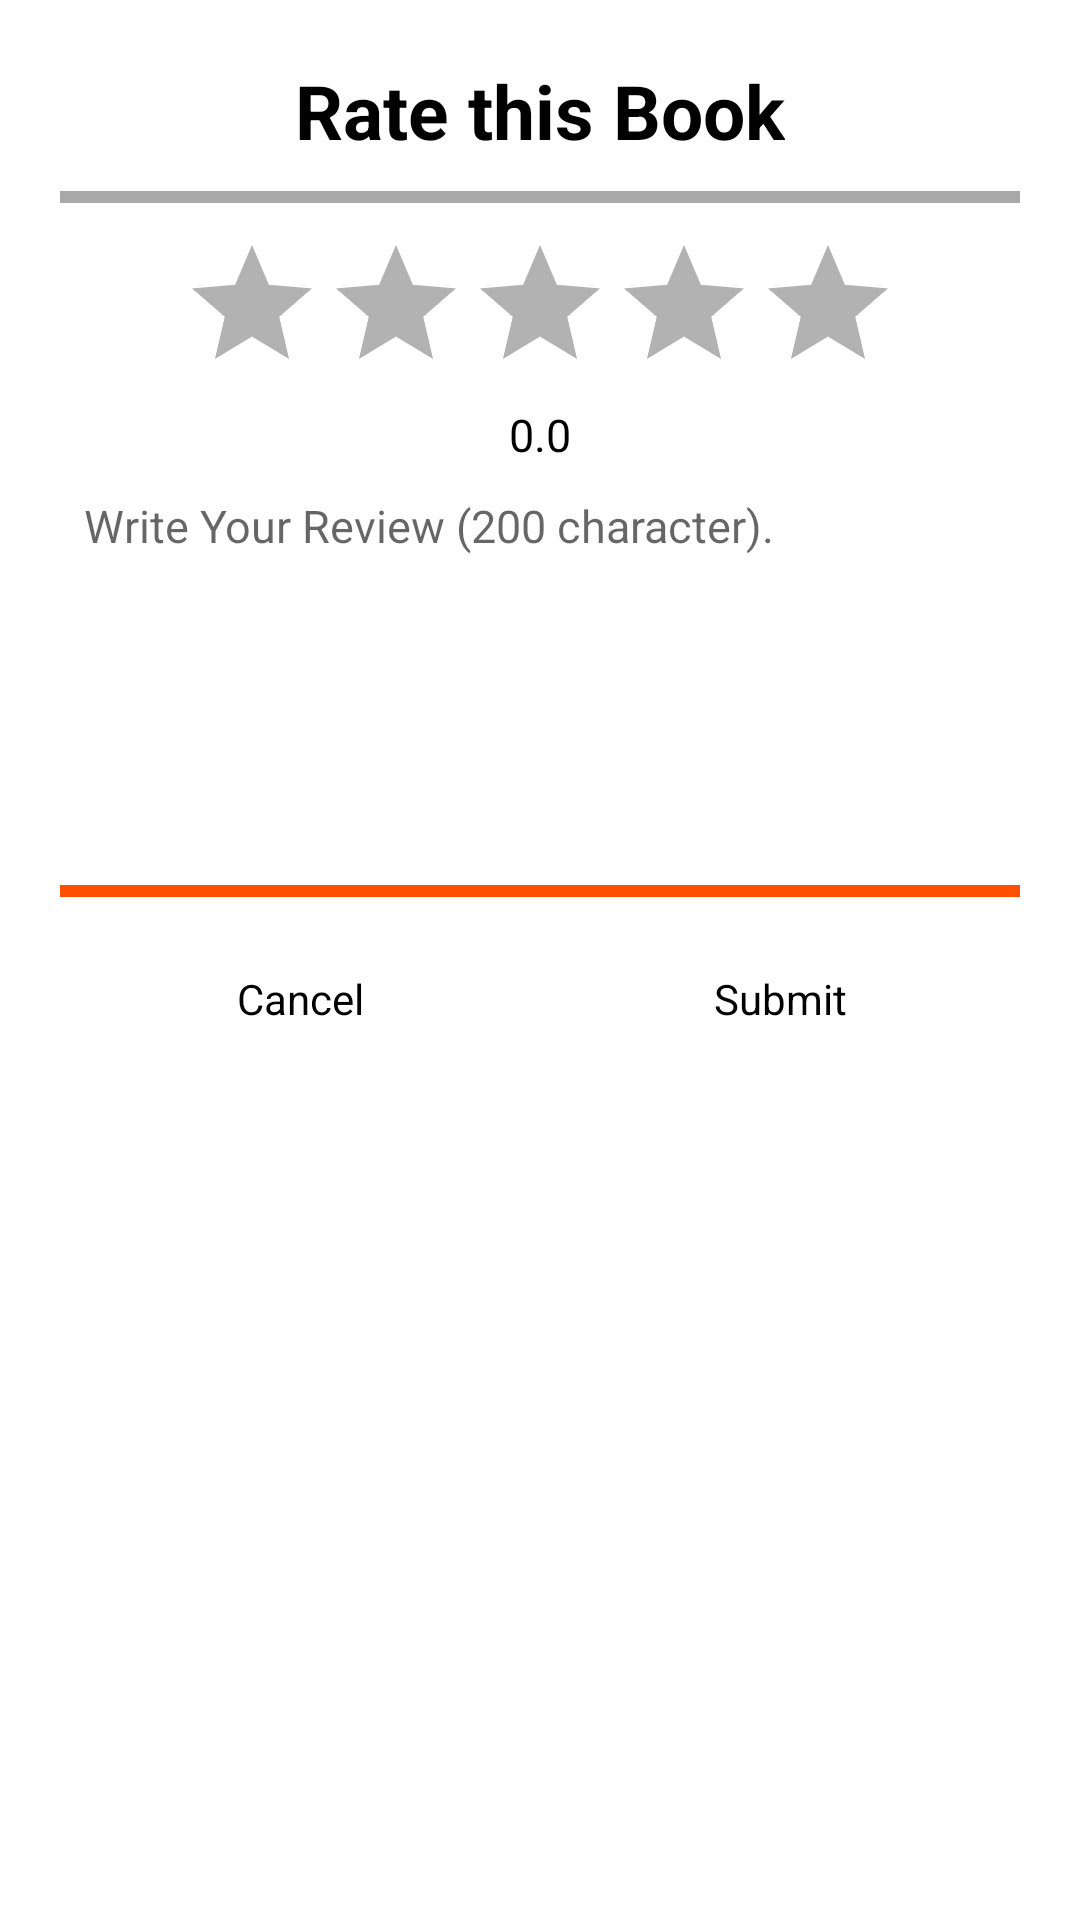

Reconstruct the res/layout file that produces this screen, plus the resources it refers to.
<!-- AndroidManifest.xml: application theme Theme.NewWriters -->
<!-- res/layout/review.xml -->
<?xml version="1.0" encoding="utf-8"?>
<LinearLayout xmlns:android="http://schemas.android.com/apk/res/android"
    android:orientation="vertical"
    android:layout_width="match_parent"
    android:padding="20dp"
    android:layout_height="wrap_content"
    android:id="@+id/snackfor_review"
    android:background="@color/white">
    <TextView
        android:layout_width="wrap_content"
        android:layout_height="wrap_content"
        android:layout_gravity="center"
        android:textSize="25dp"
        android:textStyle="bold"
        android:text="Rate this Book"
        />
    <FrameLayout
        android:layout_marginTop="10dp"
        android:layout_width="match_parent"
        android:background="@color/gray"
        android:layout_height="4dp"/>
    <RatingBar
        android:id="@+id/rate_book"
        android:layout_width="wrap_content"
        android:layout_height="wrap_content"
        android:clickable="true"
        android:isIndicator="false"
        android:layout_gravity="center"
        android:layout_marginTop="10dp"
        android:numStars="5"
        android:theme="@style/RatingBar"
        android:stepSize="0.1"
        />
    <TextView
        android:id="@+id/tv_review"
        android:layout_width="wrap_content"
        android:layout_height="wrap_content"
        android:layout_gravity="center"
        android:text="0.0"
        android:textSize="15dp"
        />
    <EditText
        android:id="@+id/review_writing"
        android:layout_marginTop="10dp"
        android:inputType="textMultiLine"
        android:lines="8"
        android:hint="Write Your Review (200 character)."
        android:minLines="6"
        android:gravity="top|left"
        android:maxLines="10"
        android:textSize="15dp"
        android:paddingLeft="8dp"
        android:background="@drawable/cornerborder"
        android:layout_height="120dp"
        android:layout_width="match_parent"
        android:scrollbars="vertical"
        />
    <FrameLayout
        android:layout_width="match_parent"
        android:background="@color/orange"
        android:layout_marginTop="10dp"
        android:layout_height="4dp"/>
    <LinearLayout
        android:layout_width="match_parent"
        android:layout_height="wrap_content"
        android:orientation="horizontal"
        android:layout_marginTop="10dp">
    <Button
        android:id="@+id/cancel_review"
        android:layout_width="0dp"
        android:layout_height="wrap_content"
        android:layout_weight="1"
        android:text="Cancel"
        android:textAllCaps="false"
        android:background="@drawable/cornerborder"
        />
        <Button
        android:id="@+id/submit_review"
        android:layout_width="0dp"
        android:layout_height="wrap_content"
        android:layout_weight="1"
        android:text="Submit"
        android:textAllCaps="false"
        android:background="@drawable/cornerborder"
        />
    </LinearLayout>

</LinearLayout>
<!-- resources referenced by this layout -->
<resources>
  <color name="gray">#A9A9A9</color>
  <color name="orange">#ff4f00</color>
  <color name="white">#FFFFFFFF</color>
  <style name="RatingBar" parent="Theme.AppCompat">
          <item name="colorControlNormal">@color/black</item>
          <item name="colorControlActivated">@color/orange</item>
  
          </style>
  <style name="Theme.NewWriters" parent="Theme.AppCompat.Light.NoActionBar">
          
          <item name="colorPrimary">@color/purple_500</item>
          <item name="colorPrimaryVariant">@color/purple_700</item>
          <item name="colorOnPrimary">@color/white</item>
          
          <item name="colorSecondary">@color/teal_200</item>
          <item name="colorSecondaryVariant">@color/teal_700</item>
          <item name="colorOnSecondary">@color/black</item>
          <item name="fontFamily">@font/serif</item>
          <item name="android:textColor">#000000</item>
          
          <item name="android:statusBarColor" tools:targetApi="l">?attr/colorPrimaryVariant</item>
          
      </style>
  <color name="black">#000000</color>
  <color name="purple_500">#FF6200EE</color>
  <color name="purple_700">#FF3700B3</color>
  <color name="teal_200">#FF03DAC5</color>
  <color name="teal_700">#FF018786</color>
</resources>
